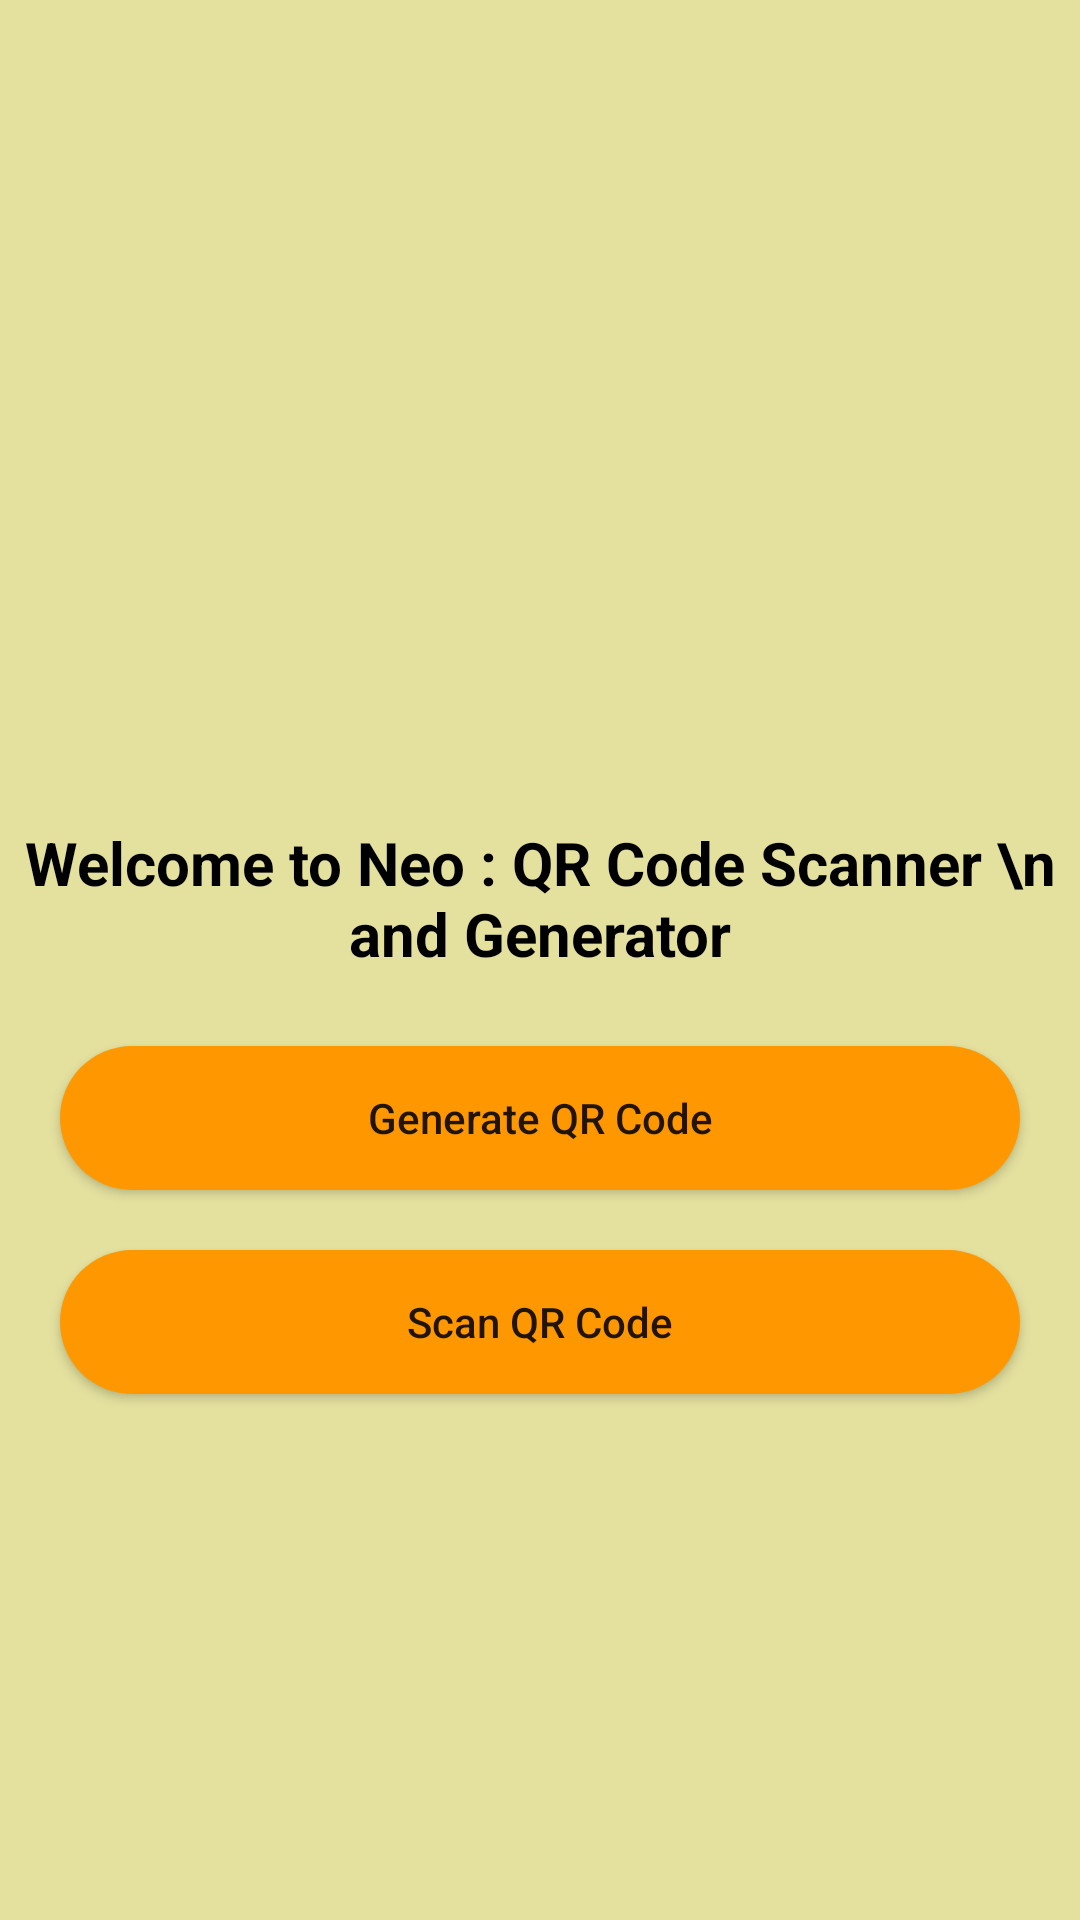

Produce the Android XML layout that renders to this screen, including the resource entries it uses.
<!-- AndroidManifest.xml: application theme Theme.NeoQRCodeScanner -->
<!-- res/layout/activity_home.xml -->
<?xml version="1.0" encoding="utf-8"?>
<RelativeLayout xmlns:android="http://schemas.android.com/apk/res/android"
    xmlns:app="http://schemas.android.com/apk/res-auto"
    xmlns:tools="http://schemas.android.com/tools"
    android:layout_width="match_parent"
    android:layout_height="match_parent"
    android:background="#E4E19F"
    tools:context=".HomeActivity">
    <ImageView
        android:id="@+id/splashLogo"
        android:layout_width="200dp"
        android:layout_height="200dp"
        android:layout_centerHorizontal="true"
        android:layout_marginTop = "50dp"
        android:src = "@drawable/qr_cd"
        />
    <TextView
        android:id="@+id/heading"
        android:layout_width="wrap_content"
        android:layout_height="wrap_content"
        android:layout_below ="@id/splashLogo"
        android:layout_centerHorizontal="true"
        android:layout_marginTop = "20dp"
        android:padding="4dp"
        android:text="Welcome to Neo : QR Code Scanner \n and Generator"
        android:textAlignment="center"
        android:gravity="center"
        android:textColor="@color/black"
        android:textSize="20sp"
        android:textStyle="bold"
        />

    <Button
        android:id="@+id/genQr"
        android:layout_width="match_parent"
        android:layout_height="wrap_content"
        android:layout_below="@id/heading"
        android:layout_marginStart="20dp"
        android:layout_marginEnd="20dp"
        android:layout_marginTop="20dp"
        android:background="@drawable/back_button"
        android:text="Generate QR Code"
        android:textAllCaps="false"
        />
    <Button
        android:id="@+id/scanQr"
        android:layout_width="match_parent"
        android:layout_height="wrap_content"
        android:layout_below="@id/genQr"
        android:layout_marginStart="20dp"
        android:layout_marginEnd="20dp"
        android:layout_marginTop="20dp"
        android:background="@drawable/back_button"
        android:text="Scan QR Code"
        android:textAllCaps="false"
        />

</RelativeLayout>
<!-- resources referenced by this layout -->
<resources>
  <!-- drawable back_button (drawable) -->
  <?xml version="1.0" encoding="utf-8"?>
  <shape android:shape="rectangle" xmlns:android="http://schemas.android.com/apk/res/android">
  <solid android:color="#FF9800"/>
      <corners android:radius="25dp"/>
  </shape>
  <style name="Theme.NeoQRCodeScanner" parent="Theme.MaterialComponents.DayNight.DarkActionBar">
          
          <item name="colorPrimary">@color/purple_500</item>
          <item name="colorPrimaryVariant">#FF5722</item>
          <item name="colorOnPrimary">@color/white</item>
          
          <item name="colorSecondary">@color/teal_200</item>
          <item name="colorSecondaryVariant">@color/teal_700</item>
          <item name="colorOnSecondary">@color/black</item>
          
          <item name="android:statusBarColor" tools:targetApi="l">?attr/colorPrimaryVariant</item>
          
      </style>
  <!-- not gathered from this repository: default colours our renderer supplied (Android Studio template values) -->
  <color name="purple_500">#FF6200EE</color>
  <color name="teal_200">#FF03DAC5</color>
  <color name="teal_700">#FF018786</color>
  <color name="black">#FF000000</color>
  <color name="white">#FFFFFFFF</color>
</resources>
